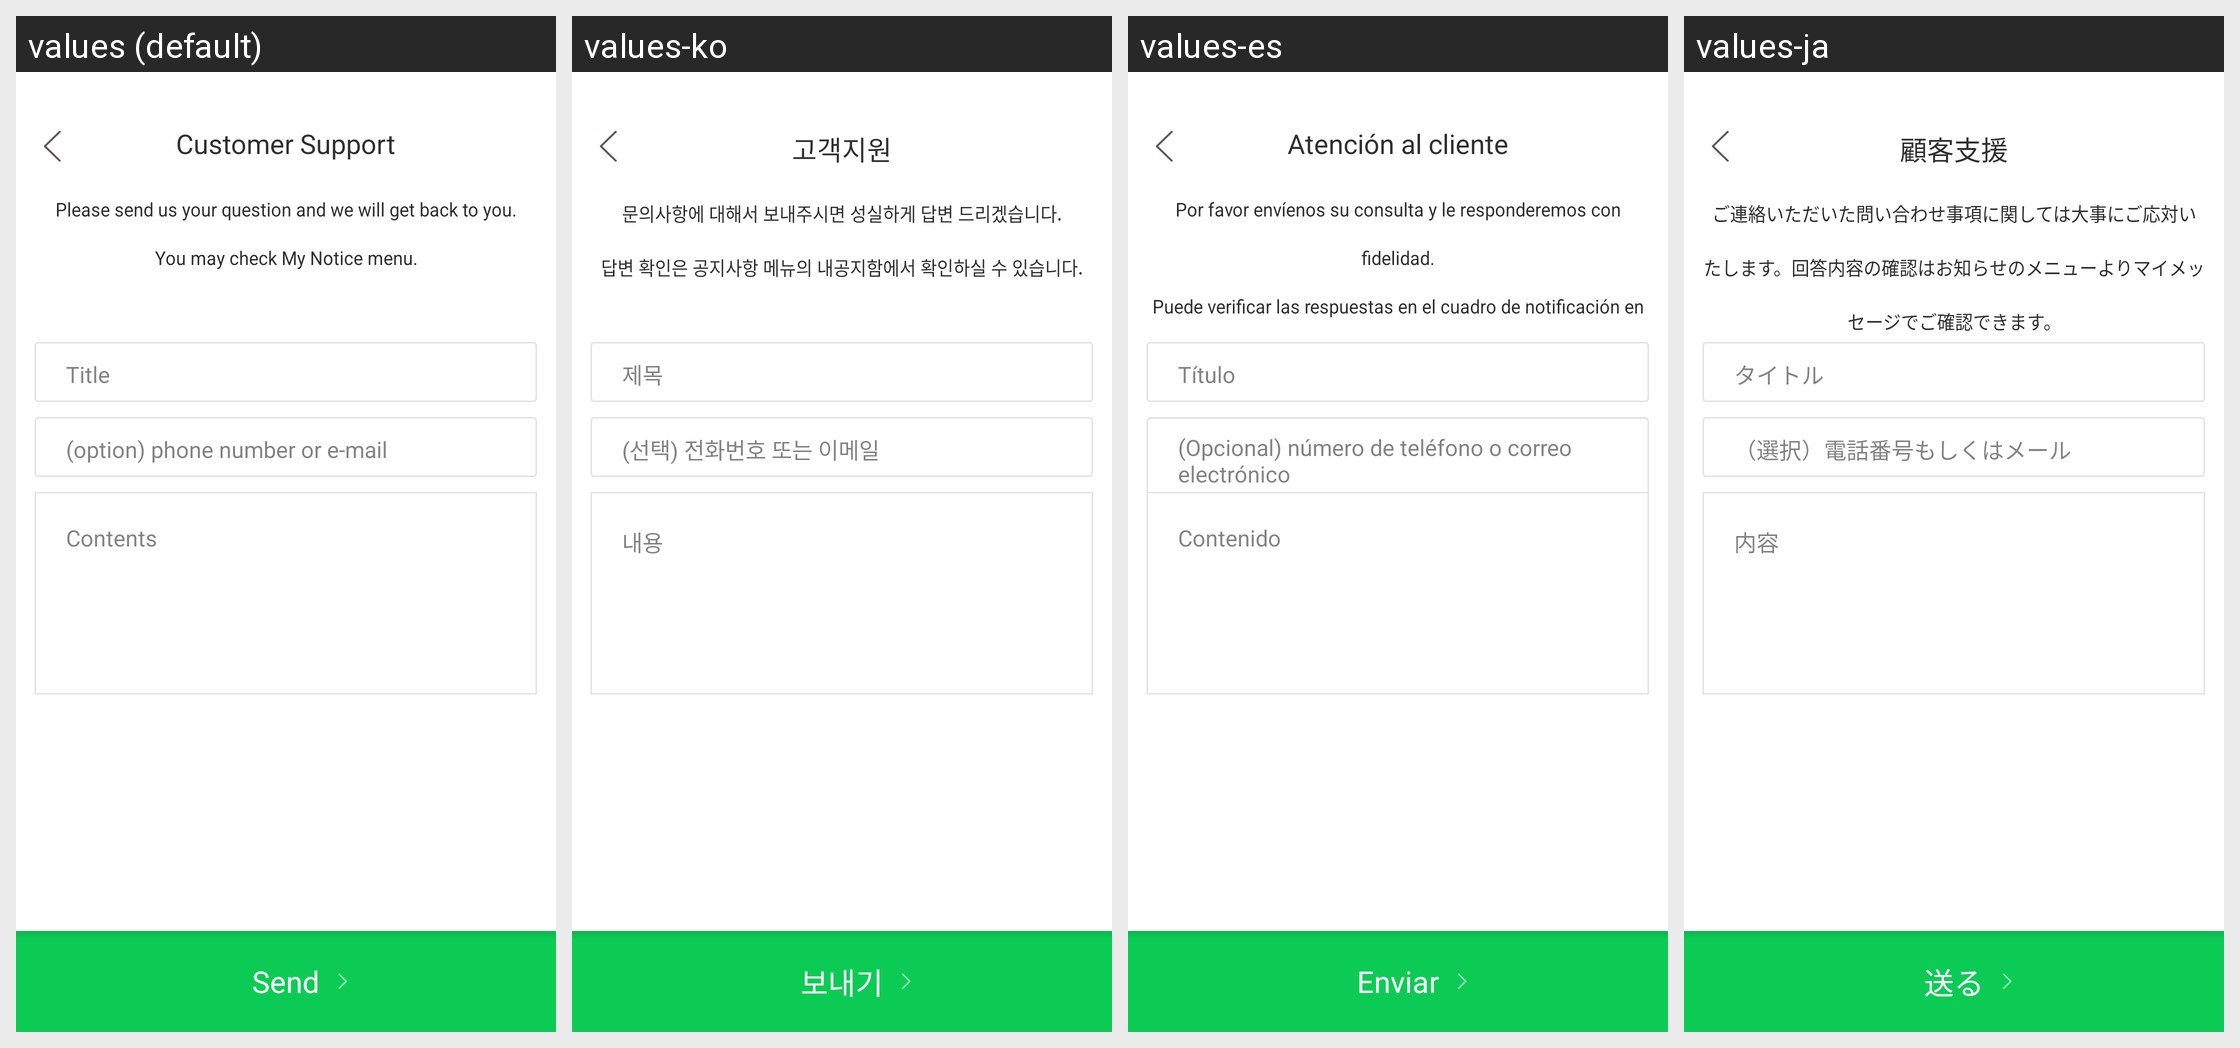

The same Android screen rendered under several of its app's locales, left to right. List the strings drawn on it with the default value and each locale's translation.
Android screen res/layout/fragment_support.xml rendered under 4 locales, left to right: values (default), values-ko, values-es, values-ja. Device: Nexus 5 (rendered at 1080×1920; each locale shown at half size, 540×960, under a caption strip naming it); theme Theme.AppCompat.NoActionBar.
Other locales in the repository, not shown: values-tr, values-zh.
Strings drawn on this screen, with the default value and each locale's value (text and hints the layout hard-codes, and strings that could not be matched under every locale, appear in the picture but are not listed):

support
  values: Customer Support
  values-ko: 고객지원
  values-es: Atención al cliente
  values-ja: 顧客支援

support_info
  values: Please send us your question and we will get back to you.
      You may check My Notice menu.
  values-ko: 문의사항에 대해서 보내주시면 성실하게 답변 드리겠습니다.
      답변 확인은 공지사항 메뉴의 내공지함에서 확인하실 수 있습니다.
  values-es: Por favor envíenos su consulta y le responderemos con fidelidad.
      Puede verificar las respuestas en el cuadro de notificación en el menú de notificaciones.
  values-ja: ご連絡いただいた問い合わせ事項に関しては大事にご応対いたします。回答内容の確認はお知らせのメニューよりマイメッセージでご確認できます。

title
  values: Title
  values-ko: 제목
  values-es: Título
  values-ja: タイトル

contact
  values: (option) phone number or e-mail
  values-ko: (선택) 전화번호 또는 이메일
  values-es: (Opcional) número de teléfono o correo electrónico
  values-ja: （選択）電話番号もしくはメール

contents
  values: Contents
  values-ko: 내용
  values-es: Contenido
  values-ja: 内容

send
  values: Send
  values-ko: 보내기
  values-es: Enviar
  values-ja: 送る
